Run: headless pygame with SDL's dummy video driver; simulated clock (each Clock.tick advances the game by its frame time, no real sleeping); random seed 0; keys injected as events and as key.get_pressed() state; no mouse input.
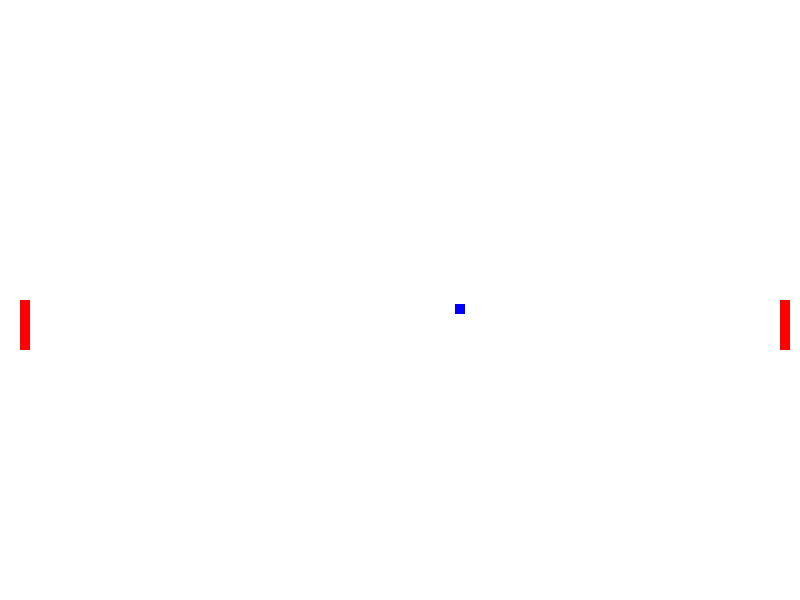
Frame 1 of 4 · flips 1–60 · no input
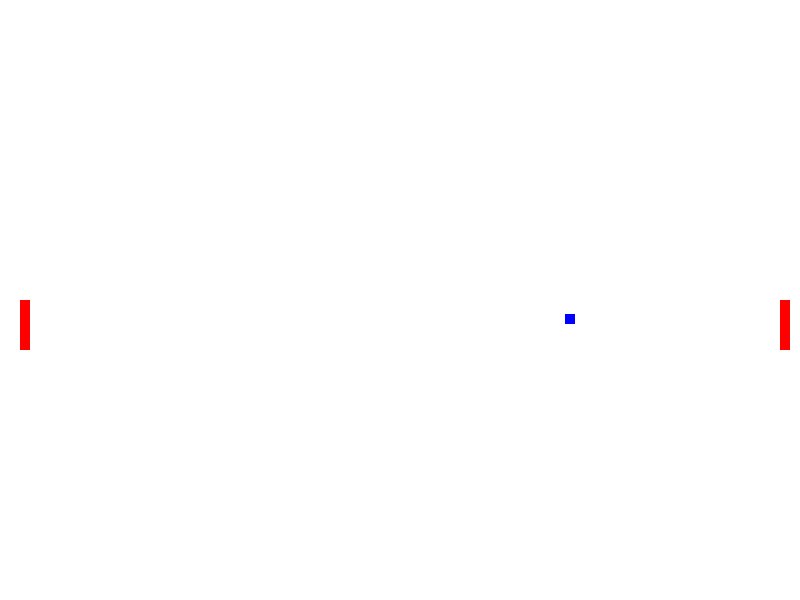
Frame 2 of 4 · flips 61–180 · tapped SPACE, RETURN · held RIGHT (→), D
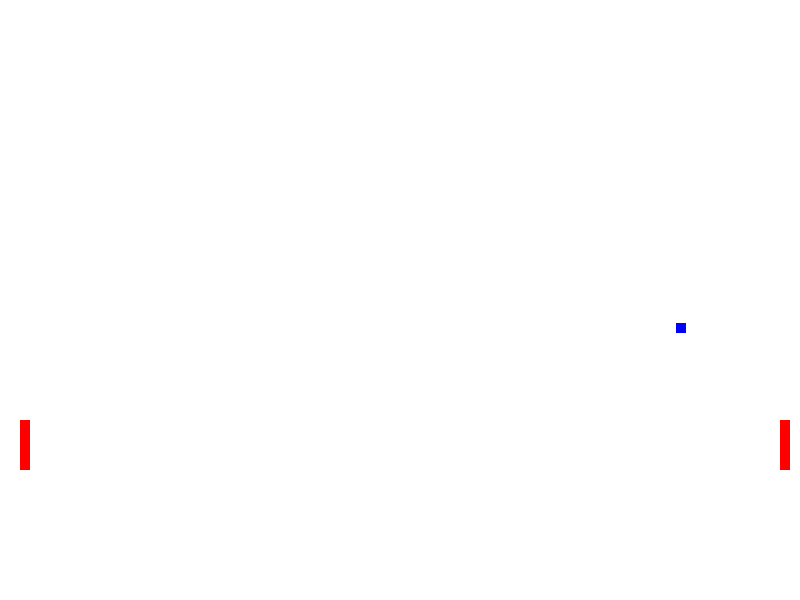
Frame 3 of 4 · flips 181–300 · held DOWN (↓), S
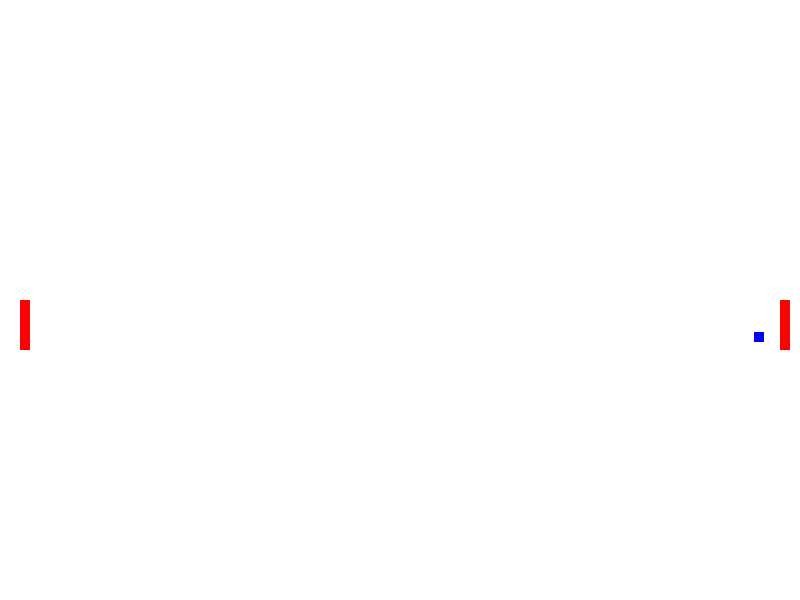
Frame 4 of 4 · flips 301–420 · held LEFT (←), A, UP (↑), W

The pygame program that drew these frames:

import pygame, random

pygame.init()
width = 800
height = 600
screen = pygame.display.set_mode((width, height))
clock = pygame.time.Clock()
white = (255, 255, 255)
red = (255, 0, 0)
blue = (0, 0, 255)

class player:
	def __init__(player, name, xpos, ypos, pwidth, pheight, speed, score):
		player.name = name
		player.xpos = xpos
		player.ypos = ypos
		player.pwidth = pwidth
		player.pheight = pheight
		player.speed = speed
		player.score = score

	def update(player):
		if (player.ypos >= 0) and (player.ypos <= height - player.pheight): 
			player.ypos += player.speed
		elif (player.ypos >= 0) and (player.speed < 0):
			player.ypos += player.speed
		elif (player.ypos <= height - player.pheight) and (player.speed > 0):
			player.ypos += player.speed
		pygame.draw.rect(screen, red, pygame.Rect(player.xpos, player.ypos, player.pwidth, player.pheight))

class ball:
	def __init__(ball, xpos, ypos, bwidth, bheight, xspeed, yspeed):
		ball.xpos = xpos
		ball.ypos = ypos
		ball.bwidth = bwidth
		ball.bheight = bheight
		ball.xspeed = xspeed
		ball.yspeed = yspeed
	def updateball(ball, player1, player2):
		ball.xpos += ball.xspeed
		ball.ypos += ball.yspeed
		pygame.draw.rect(screen, blue, pygame.Rect(ball.xpos, ball.ypos, ball.bwidth, ball.bheight))
		if (ball.xpos <= 0):
			ball.xspeed *= -1
			player1.score += 1
			print(str(player1.name) + ": " + str(player1.score))
		if (ball.xpos + ball.bwidth >= width):
			ball.xspeed *= -1
			player2.score += 1
			print(str(player2.name) + ": " + str(player2.score))
		if (ball.xpos + ball.bwidth >= player1.xpos) and ((ball.ypos + ball.bheight >= player1.ypos) and (ball.ypos <= player1.ypos + player1.pheight)):
			ball.xspeed *= -1
		if (ball.xpos <= player2.xpos + player2.pwidth) and ((ball.ypos + ball.bheight >= player2.ypos) and (ball.ypos <= player2.ypos + player2.pheight)):
			ball.xspeed *= -1
		if (ball.ypos <= 0) or (ball.ypos + ball.bheight >= height):
			ball.yspeed *= -1

def gameLoop():
	player1 = player("Player 1", width-20, height/2, 10, 50, 0, 0)
	player2 = player("Player 2", 20, height/2, 10, 50, 0, 0)
	xspeed = random.uniform(0.5, 1)
	yspeed = 1-xspeed
	ball1 = ball(width/2, height/2, 10, 10, xspeed, yspeed)
	done = False
	while not done:
		for event in pygame.event.get():
			if event.type == pygame.QUIT:
				done = True
			if event.type == pygame.KEYDOWN:
				if (event.key == pygame.K_UP):
					player1.speed = -1
				if (event.key == pygame.K_DOWN):
					player1.speed = 1
				if (event.key == pygame.K_w):
					player2.speed = -1
				if (event.key == pygame.K_s):
					player2.speed = 1
			if event.type == pygame.KEYUP:
				if (event.key == pygame.K_UP) or (event.key == pygame.K_DOWN):
					player1.speed = 0
				if (event.key == pygame.K_w) or (event.key == pygame.K_s):
					player2.speed = 0

		screen.fill(white)

		player.update(player1)
		player.update(player2)
		ball.updateball(ball1, player1, player2)

		clock.tick(1000)
		pygame.display.flip()
		
def serve():
	pass


gameLoop()
